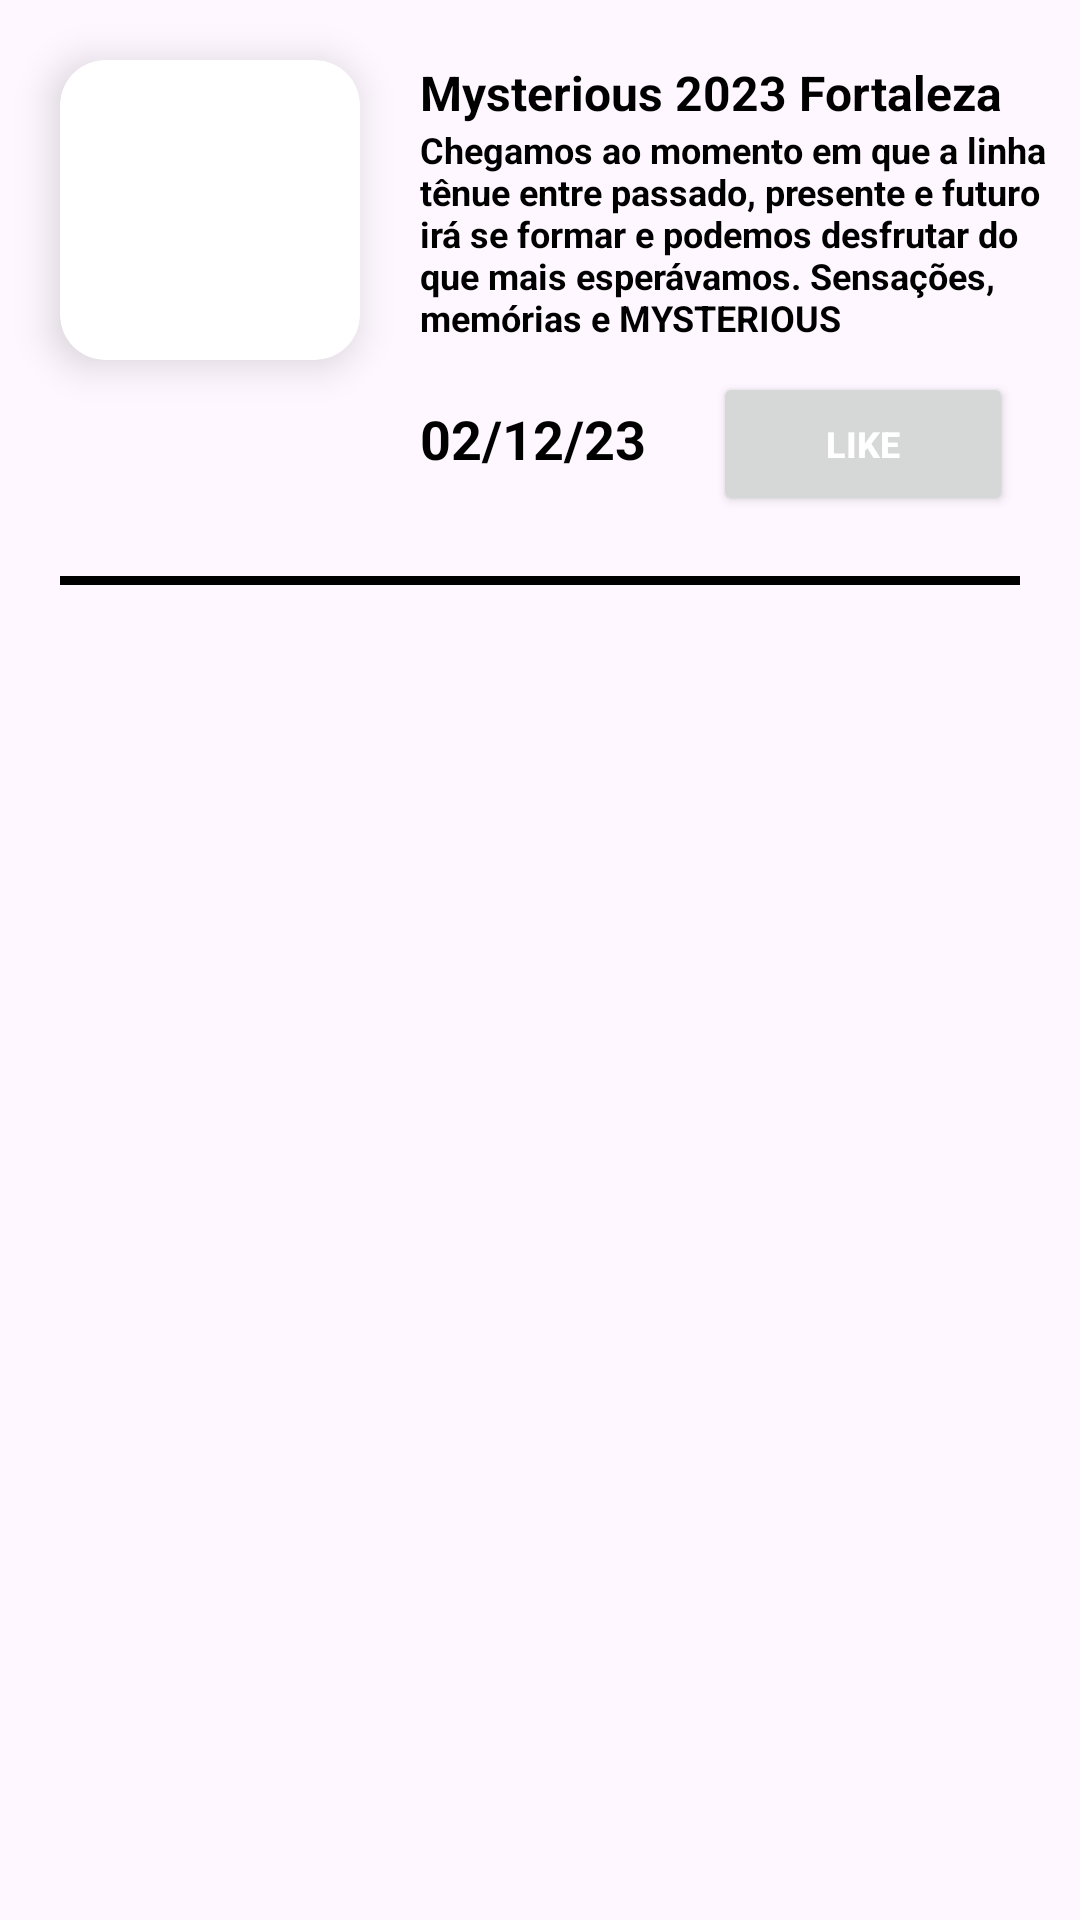

Produce the Android XML layout that renders to this screen, including the resource entries it uses.
<!-- AndroidManifest.xml: application theme Theme.RadarApp -->
<!-- res/layout/event_item.xml -->
<?xml version="1.0" encoding="utf-8"?>

<androidx.constraintlayout.widget.ConstraintLayout xmlns:android="http://schemas.android.com/apk/res/android"
    android:layout_width="match_parent"
    android:layout_height="wrap_content"
    xmlns:app="http://schemas.android.com/apk/res-auto">

    <androidx.cardview.widget.CardView
        android:id="@+id/containerImg"
        android:layout_width="100dp"
        android:layout_height="100dp"
        app:cardCornerRadius="15dp"
        app:cardBackgroundColor="@color/white"
        android:layout_margin="20dp"
        app:cardElevation="8dp"
        app:layout_constraintTop_toTopOf="parent"
        app:layout_constraintStart_toStartOf="parent">

        <ImageView
            android:id="@+id/imagemEvent"
            android:layout_width="100dp"
            android:layout_height="80dp"
            android:layout_gravity="center"
            android:scaleType="centerCrop"/>

    </androidx.cardview.widget.CardView>

        <TextView
            android:id="@+id/txtEventName"
            android:layout_width="wrap_content"
            android:layout_height="wrap_content"
            android:text="Mysterious 2023 Fortaleza"
            android:textSize="16sp"
            android:textColor="@color/black"
            android:textStyle="bold"
            android:layout_margin="20dp"
            app:layout_constraintStart_toEndOf="@+id/containerImg"
            app:layout_constraintTop_toTopOf="parent"/>

    <TextView
        android:id="@+id/txtEventDescription"
        android:layout_width="match_parent"
        android:layout_height="wrap_content"
        android:text="Chegamos ao momento em que a linha tênue entre passado, presente e futuro irá se formar e podemos desfrutar do que mais esperávamos. Sensações, memórias e MYSTERIOUS"
        android:textSize="12sp"
        android:textColor="@color/black"
        android:textStyle="bold"
        android:layout_marginStart="140dp"
        android:layout_marginEnd="10dp"
        app:layout_constraintStart_toEndOf="@+id/containerImg"
        app:layout_constraintTop_toBottomOf="@+id/txtEventName"
        app:layout_constraintEnd_toEndOf="parent"/>

    <TextView
        android:id="@+id/txtData"
        android:layout_width="wrap_content"
        android:layout_height="wrap_content"
        android:text="02/12/23"
        android:textSize="18sp"
        android:textColor="@color/black"
        android:textStyle="bold"
        android:layout_margin="20dp"
        app:layout_constraintStart_toEndOf="@+id/containerImg"
        app:layout_constraintTop_toBottomOf="@id/txtEventDescription"/>

    <Button
        android:id="@+id/btLike"
        android:layout_width="100dp"
        android:layout_height="wrap_content"
        android:text="Like"
        android:textSize="12sp"
        android:textColor="@color/white"
        android:textStyle="bold"
        android:layout_margin="10dp"
        app:layout_constraintTop_toBottomOf="@id/txtEventDescription"
        app:layout_constraintStart_toEndOf="@id/txtData"
        app:layout_constraintEnd_toEndOf="parent"/>
    
    <View
        android:layout_width="match_parent"
        android:layout_height="3dp"
        android:background="@color/black"
        app:layout_constraintTop_toBottomOf="@+id/btLike"
        app:layout_constraintStart_toStartOf="parent"
        app:layout_constraintEnd_toEndOf="parent"
        android:layout_margin="20dp"/>


</androidx.constraintlayout.widget.ConstraintLayout>
<!-- resources referenced by this layout -->
<resources>
  <color name="black">#FF000000</color>
  <color name="white">#FFFFFFFF</color>
  <style name="Theme.RadarApp" parent="Base.Theme.RadarApp" />
  <style name="Base.Theme.RadarApp" parent="Theme.Material3.DayNight.NoActionBar">
          <item name="colorPrimary">@color/black</item>
          <item name="colorPrimaryVariant">@color/black</item>
          <item name="colorOnPrimary">@color/black</item>
          
          
      </style>
</resources>
